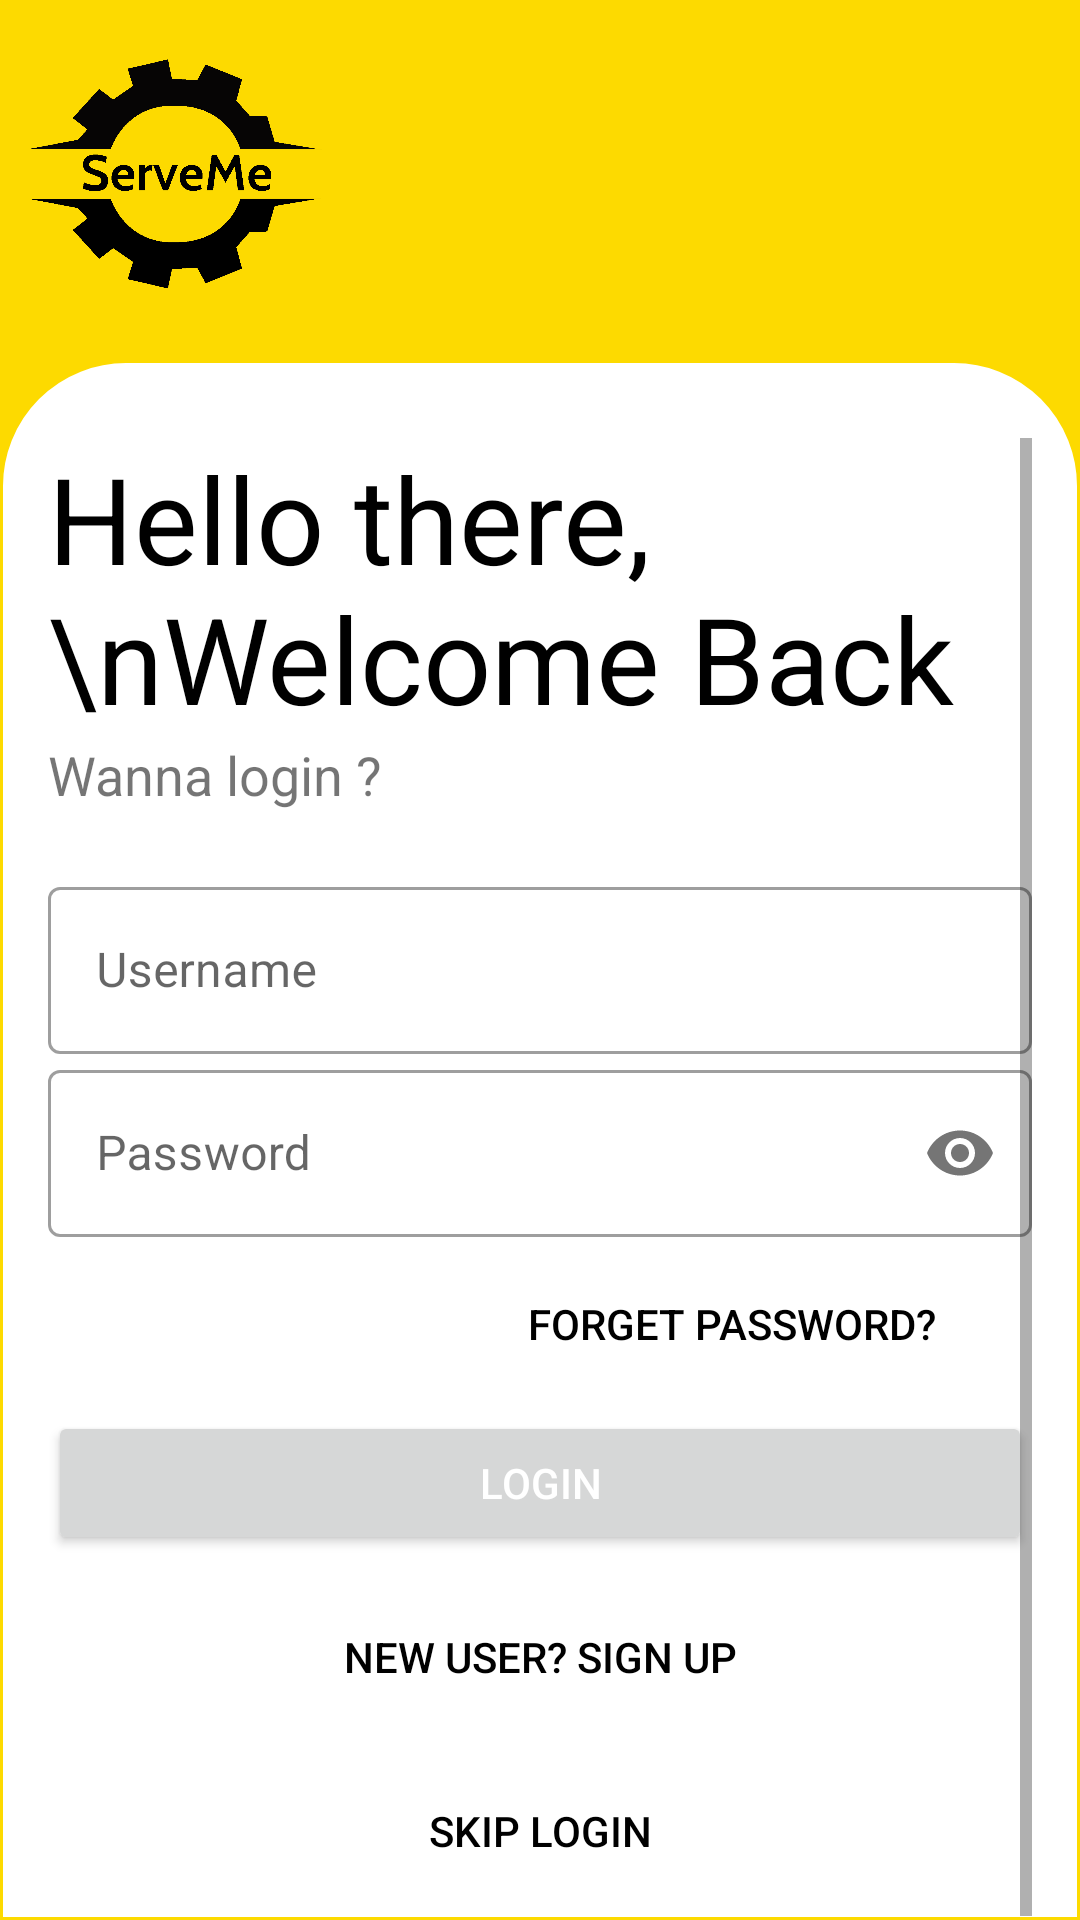

Layout XML and referenced resources for this Android screen:
<!-- AndroidManifest.xml: application theme Theme.ServeMeM1 -->
<!-- res/layout/activity_login.xml -->
<?xml version="1.0" encoding="utf-8" ?>
<LinearLayout xmlns:android="http://schemas.android.com/apk/res/android"
    xmlns:app="http://schemas.android.com/apk/res-auto"
    xmlns:tools="http://schemas.android.com/tools"
    android:layout_width="match_parent"
    android:layout_height="match_parent"
    tools:context=".Login"
    android:orientation="vertical"
    android:background="#fdda00"
    android:padding="1dp"
    >

    <ImageView
        android:id="@+id/logoImage"
        android:layout_width="120dp"
        android:layout_height="120dp"
        android:src="@drawable/finallogo"/>



        <LinearLayout
            android:layout_width="match_parent"
            android:layout_height="match_parent"
            android:background="@drawable/input_bg_layout"
            android:backgroundTint="@color/white"
            android:orientation="vertical"
            android:paddingLeft="15dp"
            android:paddingTop="25dp"
            android:paddingRight="15dp"
            android:paddingBottom="0dp">
            <ScrollView
                android:layout_width="match_parent"
                android:layout_height="match_parent">
                <LinearLayout
                    android:layout_width="match_parent"
                    android:layout_height="match_parent"
                    android:orientation="vertical">



            <TextView

                android:id="@+id/logoName"
                android:layout_width="wrap_content"
                android:layout_height="wrap_content"
                android:text="Hello there,\nWelcome Back"
                android:textColor="#000"
                android:textSize="40sp" />

            <TextView
                android:id="@+id/slogName"
                android:layout_width="wrap_content"
                android:layout_height="wrap_content"
                android:text="Wanna login ?"
                android:visibility="visible"
                android:textSize="18sp" />

            <LinearLayout
                android:layout_width="match_parent"
                android:layout_height="match_parent"
                android:layout_marginTop="20dp"
                android:orientation="vertical">

                <com.google.android.material.textfield.TextInputLayout
                    style="@style/Widget.MaterialComponents.TextInputLayout.OutlinedBox"
                    android:layout_width="match_parent"
                    android:layout_height="wrap_content"
                    >

                    <com.google.android.material.textfield.TextInputEditText
                        android:layout_width="match_parent"
                        android:id="@+id/username"
                        android:hint="Username"
                        android:layout_height="wrap_content" />
                </com.google.android.material.textfield.TextInputLayout>

                <com.google.android.material.textfield.TextInputLayout
                    style="@style/Widget.MaterialComponents.TextInputLayout.OutlinedBox"
                    android:layout_width="match_parent"
                    android:layout_height="wrap_content"
                    app:passwordToggleEnabled="true">

                    <com.google.android.material.textfield.TextInputEditText
                        android:id="@+id/password"
                        android:layout_width="match_parent"
                        android:layout_height="wrap_content"
                        android:hint="Password"

                        android:inputType="textPassword" />
                </com.google.android.material.textfield.TextInputLayout>


                <Button
                    android:layout_width="200dp"
                    android:layout_height="wrap_content"
                    android:layout_gravity="right"
                    android:layout_marginTop="5dp"
                    android:background="#00000000"
                    android:elevation="5dp"
                    android:text="Forget Password?"
                    android:textColor="@color/black" />

                <Button
                    android:layout_width="match_parent"
                    android:layout_height="wrap_content"
                    android:layout_marginTop="5dp"
                    android:layout_marginBottom="5dp"
                    android:id="@+id/login"
                    android:text="Login"
                    android:textColor="#fff" />

                <Button
                    android:layout_width="match_parent"
                    android:layout_height="wrap_content"
                    android:layout_gravity="right"
                    android:layout_margin="5dp"
                    android:id="@+id/register"
                    android:background="#00000000"
                    android:elevation="0dp"
                    android:text="New User? SIGN UP"
                    android:textColor="#000" />

                <Button
                    android:layout_width="match_parent"
                    android:layout_height="wrap_content"
                    android:layout_marginTop="5dp"
                    android:layout_marginBottom="5dp"
                    android:id="@+id/cancel"
                    android:background="#00000000"
                    android:text="Skip login"
                    android:textColor="@color/black" />


            </LinearLayout>
                </LinearLayout>
            </ScrollView>
        </LinearLayout>


</LinearLayout>
<!-- resources referenced by this layout -->
<resources>
  <color name="black">#FF000000</color>
  <color name="white">#FFFFFFFF</color>
  <!-- drawable finallogo: png bitmap (drawable, 16080 bytes) -->
  <!-- drawable input_bg_layout (drawable) -->
  <?xml version="1.0" encoding="utf-8"?>
  <shape xmlns:android="http://schemas.android.com/apk/res/android">
      <stroke android:color="@color/black" android:width="2dp"/>
      <corners android:topLeftRadius= "40dp"
       android:topRightRadius="40dp"/>
  </shape>
  <style name="Theme.ServeMeM1" parent="Theme.MaterialComponents.DayNight.NoActionBar">
          
          <item name="colorPrimary">@color/black</item>
          <item name="colorPrimaryVariant">@color/purple_700</item>
          <item name="colorOnPrimary">@color/white</item>
          
          <item name="colorSecondary">@color/teal_200</item>
          <item name="colorSecondaryVariant">@color/teal_700</item>
          <item name="colorOnSecondary">@color/black</item>
          
          <item name="android:statusBarColor" tools:targetApi="l">?attr/colorPrimary</item>
          
      </style>
  <color name="purple_700">#FF3700B3</color>
  <color name="teal_200">#FF03DAC5</color>
  <color name="teal_700">#FF018786</color>
</resources>
